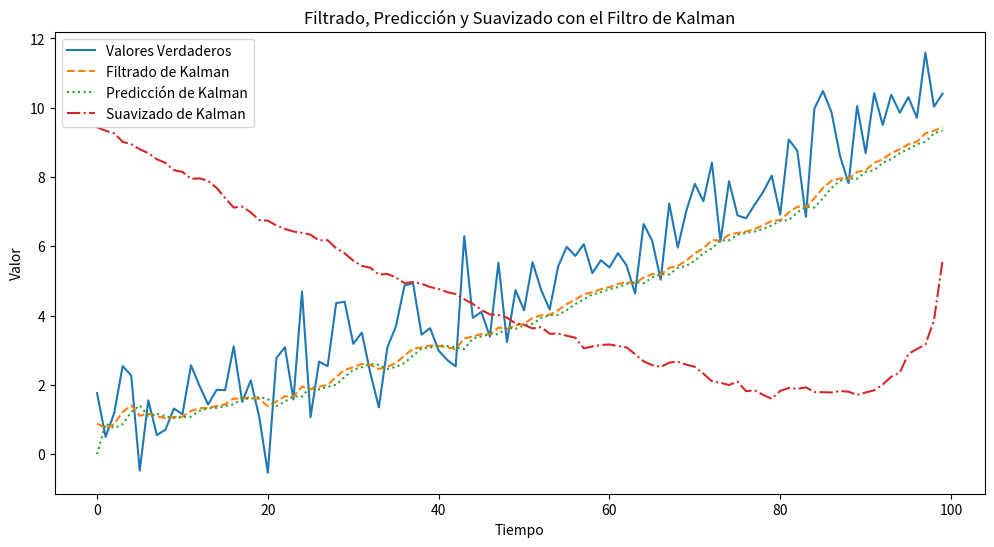

Reproduce this figure in Python.


import numpy as np
import matplotlib.pyplot as plt

# Generar una serie temporal sintética
np.random.seed(0)
true_values = np.linspace(0, 10, 100) + np.random.normal(0, 1, 100)

# Inicialización del filtro de Kalman
def kalman_filter(initial_state, initial_covariance, process_noise, measurement_noise):
    state = initial_state
    covariance = initial_covariance

    filtered_state_means = []
    predicted_state_means = []
    smoothed_state_means = []

    for measurement in true_values:
        # Predicción del estado siguiente
        predicted_state = state
        predicted_covariance = covariance + process_noise

        # Actualización del estado basado en la medición
        kalman_gain = predicted_covariance / (predicted_covariance + measurement_noise)
        state = predicted_state + kalman_gain * (measurement - predicted_state)
        covariance = (1 - kalman_gain) * predicted_covariance

        filtered_state_means.append(state)
        predicted_state_means.append(predicted_state)

    return filtered_state_means, predicted_state_means

# Parámetros del filtro de Kalman
initial_state = 0
initial_covariance = 1
process_noise = 0.01
measurement_noise = 1

# Realizar el filtrado
filtered_state_means, predicted_state_means = kalman_filter(initial_state, initial_covariance, process_noise, measurement_noise)

# Realizar el suavizado (en orden inverso)
smoothed_state_means, _ = kalman_filter(filtered_state_means[-1], initial_covariance, process_noise, measurement_noise)
smoothed_state_means = list(reversed(smoothed_state_means))

# Graficar resultados
plt.figure(figsize=(12, 6))
plt.plot(true_values, label='Valores Verdaderos')
plt.plot(filtered_state_means, label='Filtrado de Kalman', linestyle='--')
plt.plot(predicted_state_means, label='Predicción de Kalman', linestyle=':')
plt.plot(smoothed_state_means, label='Suavizado de Kalman', linestyle='-.')
plt.legend()
plt.title('Filtrado, Predicción y Suavizado con el Filtro de Kalman')
plt.xlabel('Tiempo')
plt.ylabel('Valor')
plt.show()